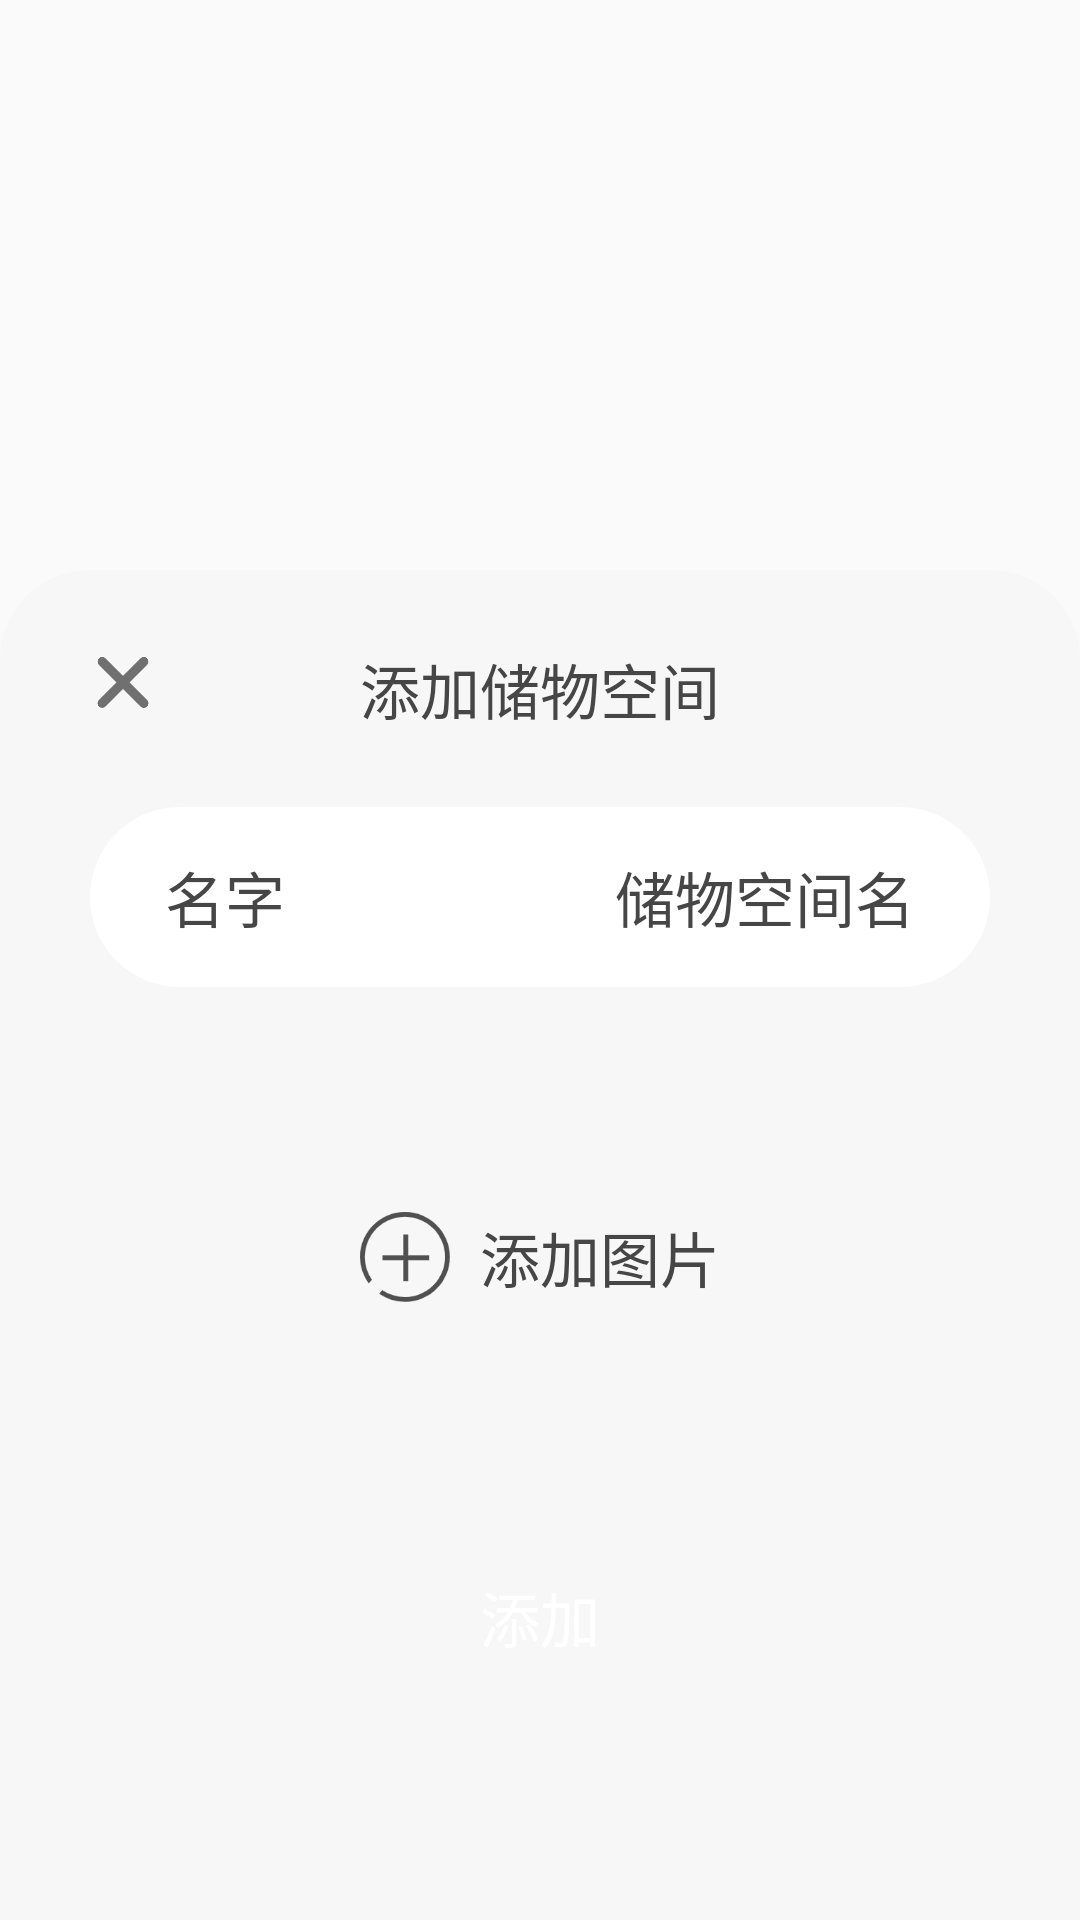

Here is an Android app screen rendered from its layout file. Give the layout XML and the strings, colors and styles it references.
<!-- AndroidManifest.xml: application theme Theme.T -->
<!-- res/layout/add_space_popup.xml -->
<?xml version="1.0" encoding="utf-8"?>
<RelativeLayout xmlns:android="http://schemas.android.com/apk/res/android"
    android:layout_width="match_parent"
    android:layout_height="match_parent">

    <View
        android:id="@+id/add_space_mask"
        android:layout_width="match_parent"
        android:layout_height="match_parent"
        android:background="#70000000"
        android:visibility="invisible" />

    <LinearLayout
        android:id="@+id/add_space_panel"
        android:layout_width="match_parent"
        android:layout_height="450dp"
        android:layout_alignParentBottom="true"
        android:background="@drawable/add_popup"
        android:orientation="vertical">

        <RelativeLayout
            android:layout_width="match_parent"
            android:layout_height="wrap_content"
            android:orientation="horizontal">

            <LinearLayout
                android:id="@+id/close_add_space"
                android:layout_width="44dp"
                android:layout_height="44dp"
                android:layout_gravity="center_horizontal"
                android:layout_marginStart="30dp"
                android:layout_marginTop="15dp">

                <ImageView
                    android:layout_width="22dp"
                    android:layout_height="22dp"
                    android:layout_gravity="center"
                    android:src="@drawable/close_gray" />
            </LinearLayout>


            <TextView
                android:layout_width="match_parent"
                android:layout_height="wrap_content"
                android:layout_marginTop="25dp"
                android:gravity="center"
                android:text="添加储物空间"
                android:textColor="@color/font_gray"
                android:textSize="@dimen/font_size_medium" />
        </RelativeLayout>

        <LinearLayout
            android:layout_width="match_parent"
            android:layout_height="wrap_content"
            android:layout_gravity="center_horizontal"
            android:layout_marginTop="20dp"
            android:orientation="vertical">

            <RelativeLayout
                android:layout_width="match_parent"
                android:layout_height="60dp"
                android:layout_marginStart="30dp"
                android:layout_marginEnd="30dp"
                android:background="@drawable/my_edit_text">

                <TextView
                    android:layout_width="wrap_content"
                    android:layout_height="wrap_content"
                    android:layout_centerVertical="true"
                    android:layout_marginStart="25dp"
                    android:background="@null"
                    android:text="名字"
                    android:textColor="@color/font_gray"
                    android:textSize="@dimen/font_size_medium" />


                <EditText
                    android:id="@+id/add_space_name"
                    android:layout_width="wrap_content"
                    android:layout_height="match_parent"
                    android:layout_alignParentEnd="true"
                    android:layout_marginEnd="25dp"
                    android:background="@null"
                    android:text="储物空间名"
                    android:textColor="@color/font_gray"
                    android:textSize="@dimen/font_size_medium" />
            </RelativeLayout>

            <LinearLayout
                android:id="@+id/add_space_pic"
                android:layout_width="match_parent"
                android:layout_height="130dp"
                android:layout_marginStart="30dp"
                android:layout_marginTop="25dp"
                android:layout_marginEnd="30dp"
                android:background="@drawable/white_round_rect"
                android:gravity="center">

                <RelativeLayout
                    android:layout_width="match_parent"
                    android:layout_height="match_parent">

                    <LinearLayout
                        android:layout_width="wrap_content"
                        android:layout_height="wrap_content"
                        android:layout_centerInParent="true"
                        android:orientation="horizontal">

                        <View
                            android:layout_width="30dp"
                            android:layout_height="30dp"
                            android:layout_gravity="center_vertical"
                            android:background="@drawable/add_icon_gray" />

                        <TextView
                            android:layout_width="match_parent"
                            android:layout_height="wrap_content"
                            android:layout_gravity="center_vertical"
                            android:layout_marginStart="10dp"
                            android:text="添加图片"
                            android:textColor="@color/font_gray"
                            android:textSize="@dimen/font_size_medium" />

                    </LinearLayout>

                    <ImageView
                        android:id="@+id/space_image"
                        android:layout_width="match_parent"
                        android:layout_height="match_parent"
                        android:layout_centerInParent="true"
                        android:scaleType="centerCrop" />
                </RelativeLayout>

            </LinearLayout>

            <Button
                android:id="@+id/add_space_btn"
                android:layout_width="match_parent"
                android:layout_height="60dp"
                android:layout_alignParentBottom="true"
                android:layout_marginStart="30dp"
                android:layout_marginTop="25dp"
                android:layout_marginEnd="30dp"
                android:background="@drawable/btn_selector"
                android:text="添加"
                android:textColor="@color/white"
                android:textSize="@dimen/font_size_medium" />

        </LinearLayout>

    </LinearLayout>
</RelativeLayout>
<!-- resources referenced by this layout -->
<resources>
  <color name="font_gray">#FF464646</color>
  <color name="white">#FFFFFFFF</color>
  <dimen name="font_size_medium">20sp</dimen>
  <!-- drawable add_icon_gray: png bitmap (drawable, 4784 bytes) -->
  <!-- drawable add_popup (drawable) -->
  <?xml version="1.0" encoding="utf-8"?>
  <shape xmlns:android="http://schemas.android.com/apk/res/android"
      android:shape="rectangle">
      <solid android:color="@color/bg_light_gray" />
      <corners android:topLeftRadius="30dp"
          android:topRightRadius="30dp"/>
  </shape>
  <!-- drawable close_gray: png bitmap (drawable-v24, 1930 bytes) -->
  <!-- drawable my_edit_text (drawable) -->
  <?xml version="1.0" encoding="utf-8"?>
  <shape
      xmlns:android="http://schemas.android.com/apk/res/android"
      android:shape="rectangle">
  
      
      <corners android:radius="30dp"/>
  
      
      <solid android:color="@color/white"/>
  
  </shape>
  <style name="Theme.T" parent="Theme.MaterialComponents.DayNight.NoActionBar.Bridge">
          
          <item name="colorPrimary">@color/purple_500</item>
          <item name="colorPrimaryVariant">@color/purple_700</item>
          <item name="colorAccent">@color/purple_700</item>
          <item name="colorOnPrimary">@color/white</item>
          
          <item name="colorSecondary">@color/teal_200</item>
          <item name="colorSecondaryVariant">@color/teal_700</item>
          <item name="colorOnSecondary">@color/black</item>
          
          <item name="android:statusBarColor" tools:targetApi="l">?attr/colorPrimaryVariant</item>
          
      </style>
  <color name="bg_light_gray">#FFF7F7F7</color>
  <color name="purple_500">#FF6200EE</color>
  <color name="purple_700">#FF3700B3</color>
  <color name="teal_200">#FF03DAC5</color>
  <color name="teal_700">#FF018786</color>
  <color name="black">#FF000000</color>
</resources>
